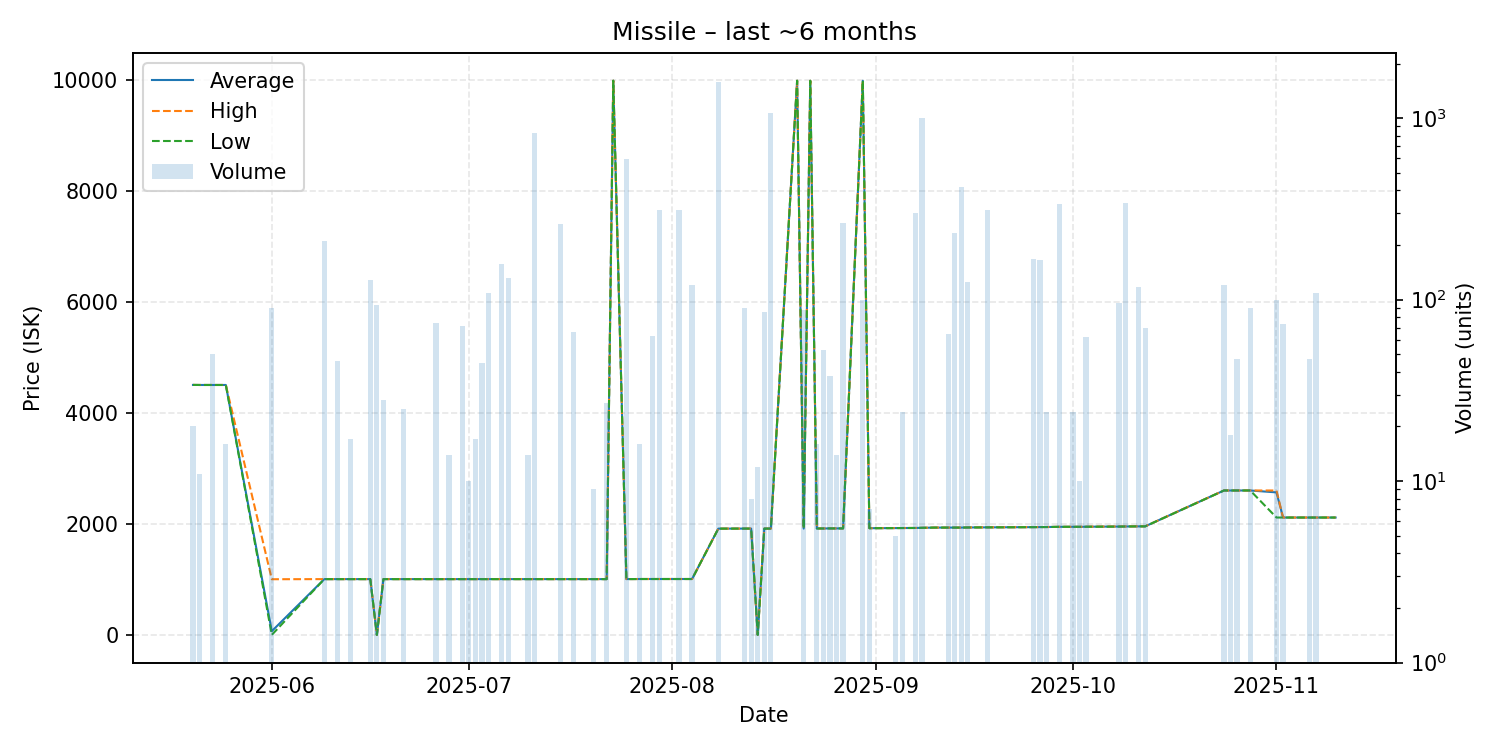

Values plotted in this chart, from the file beside it:
date, average, highest, lowest, order_count, volume
2025-05-20, 4501, 4501, 4501, 1, 20
2025-05-21, 4500, 4500, 4500, 1, 11
2025-05-23, 4500, 4500, 4500, 1, 50
2025-05-25, 4500, 4500, 4500, 1, 16
2025-06-01, 66.81, 1002, 0.01, 2, 90
2025-06-09, 1004, 1004, 1004, 1, 211
2025-06-11, 1004, 1004, 1004, 1, 46
2025-06-13, 1004, 1004, 1004, 1, 17
2025-06-16, 1004, 1004, 1004, 2, 128
2025-06-17, 0.01, 0.01, 0.01, 1, 93
2025-06-18, 1004, 1004, 1004, 2, 28
2025-06-21, 1004, 1004, 1004, 1, 25
2025-06-26, 1004, 1004, 1004, 1, 74
2025-06-28, 1004, 1004, 1004, 1, 14
2025-06-30, 1004, 1004, 1004, 2, 72
2025-07-01, 1004, 1004, 1004, 1, 10
2025-07-02, 1004, 1004, 1004, 1, 17
2025-07-03, 1004, 1004, 1004, 1, 45
2025-07-04, 1004, 1004, 1004, 1, 109
2025-07-06, 1004, 1004, 1004, 1, 158
2025-07-07, 1004, 1004, 1004, 2, 131
2025-07-10, 1004, 1004, 1004, 1, 14
2025-07-11, 1004, 1004, 1004, 1, 830
2025-07-15, 1004, 1004, 1004, 1, 262
2025-07-17, 1004, 1004, 1004, 2, 66
2025-07-20, 1004, 1004, 1004, 1, 9
2025-07-22, 1004, 1004, 1004, 2, 27
2025-07-23, 9979, 9979, 9979, 1, 1
2025-07-25, 1005, 1005, 1005, 1, 595
2025-07-26, 1005, 1005, 1005, 1, 1
2025-07-27, 1006, 1006, 1006, 1, 16
2025-07-29, 1006, 1006, 1006, 1, 63
2025-07-30, 1006, 1006, 1006, 1, 312
2025-08-02, 1006, 1006, 1006, 1, 312
2025-08-04, 1006, 1006, 1006, 2, 120
2025-08-08, 1913, 1913, 1913, 2, 1582
2025-08-12, 1914, 1914, 1914, 2, 90
2025-08-13, 1914, 1914, 1914, 1, 8
2025-08-14, 0.01, 0.01, 0.01, 1, 12
2025-08-15, 1914, 1914, 1914, 1, 85
2025-08-16, 1914, 1914, 1914, 1, 1066
2025-08-20, 9979, 9979, 9979, 1, 1
2025-08-21, 1914, 1914, 1914, 2, 88
2025-08-22, 9978, 9978, 9978, 1, 1
2025-08-23, 1916, 1916, 1916, 2, 16
2025-08-24, 1916, 1916, 1916, 1, 53
2025-08-25, 1917, 1917, 1917, 1, 38
2025-08-26, 1917, 1917, 1917, 1, 14
2025-08-27, 1917, 1917, 1917, 6, 266
2025-08-30, 9978, 9978, 9978, 1, 100
2025-08-31, 1921, 1921, 1921, 1, 7
2025-09-04, 1923, 1923, 1923, 1, 5
2025-09-05, 1924, 1924, 1924, 1, 24
2025-09-07, 1925, 1925, 1925, 1, 300
2025-09-08, 1928, 1928, 1928, 1, 1003
2025-09-10, 1932, 1932, 1932, 1, 1
2025-09-12, 1932, 1932, 1932, 2, 65
2025-09-13, 1932, 1932, 1932, 1, 232
2025-09-14, 1932, 1932, 1932, 3, 420
2025-09-15, 1934, 1934, 1934, 2, 125
... 21 more rows
